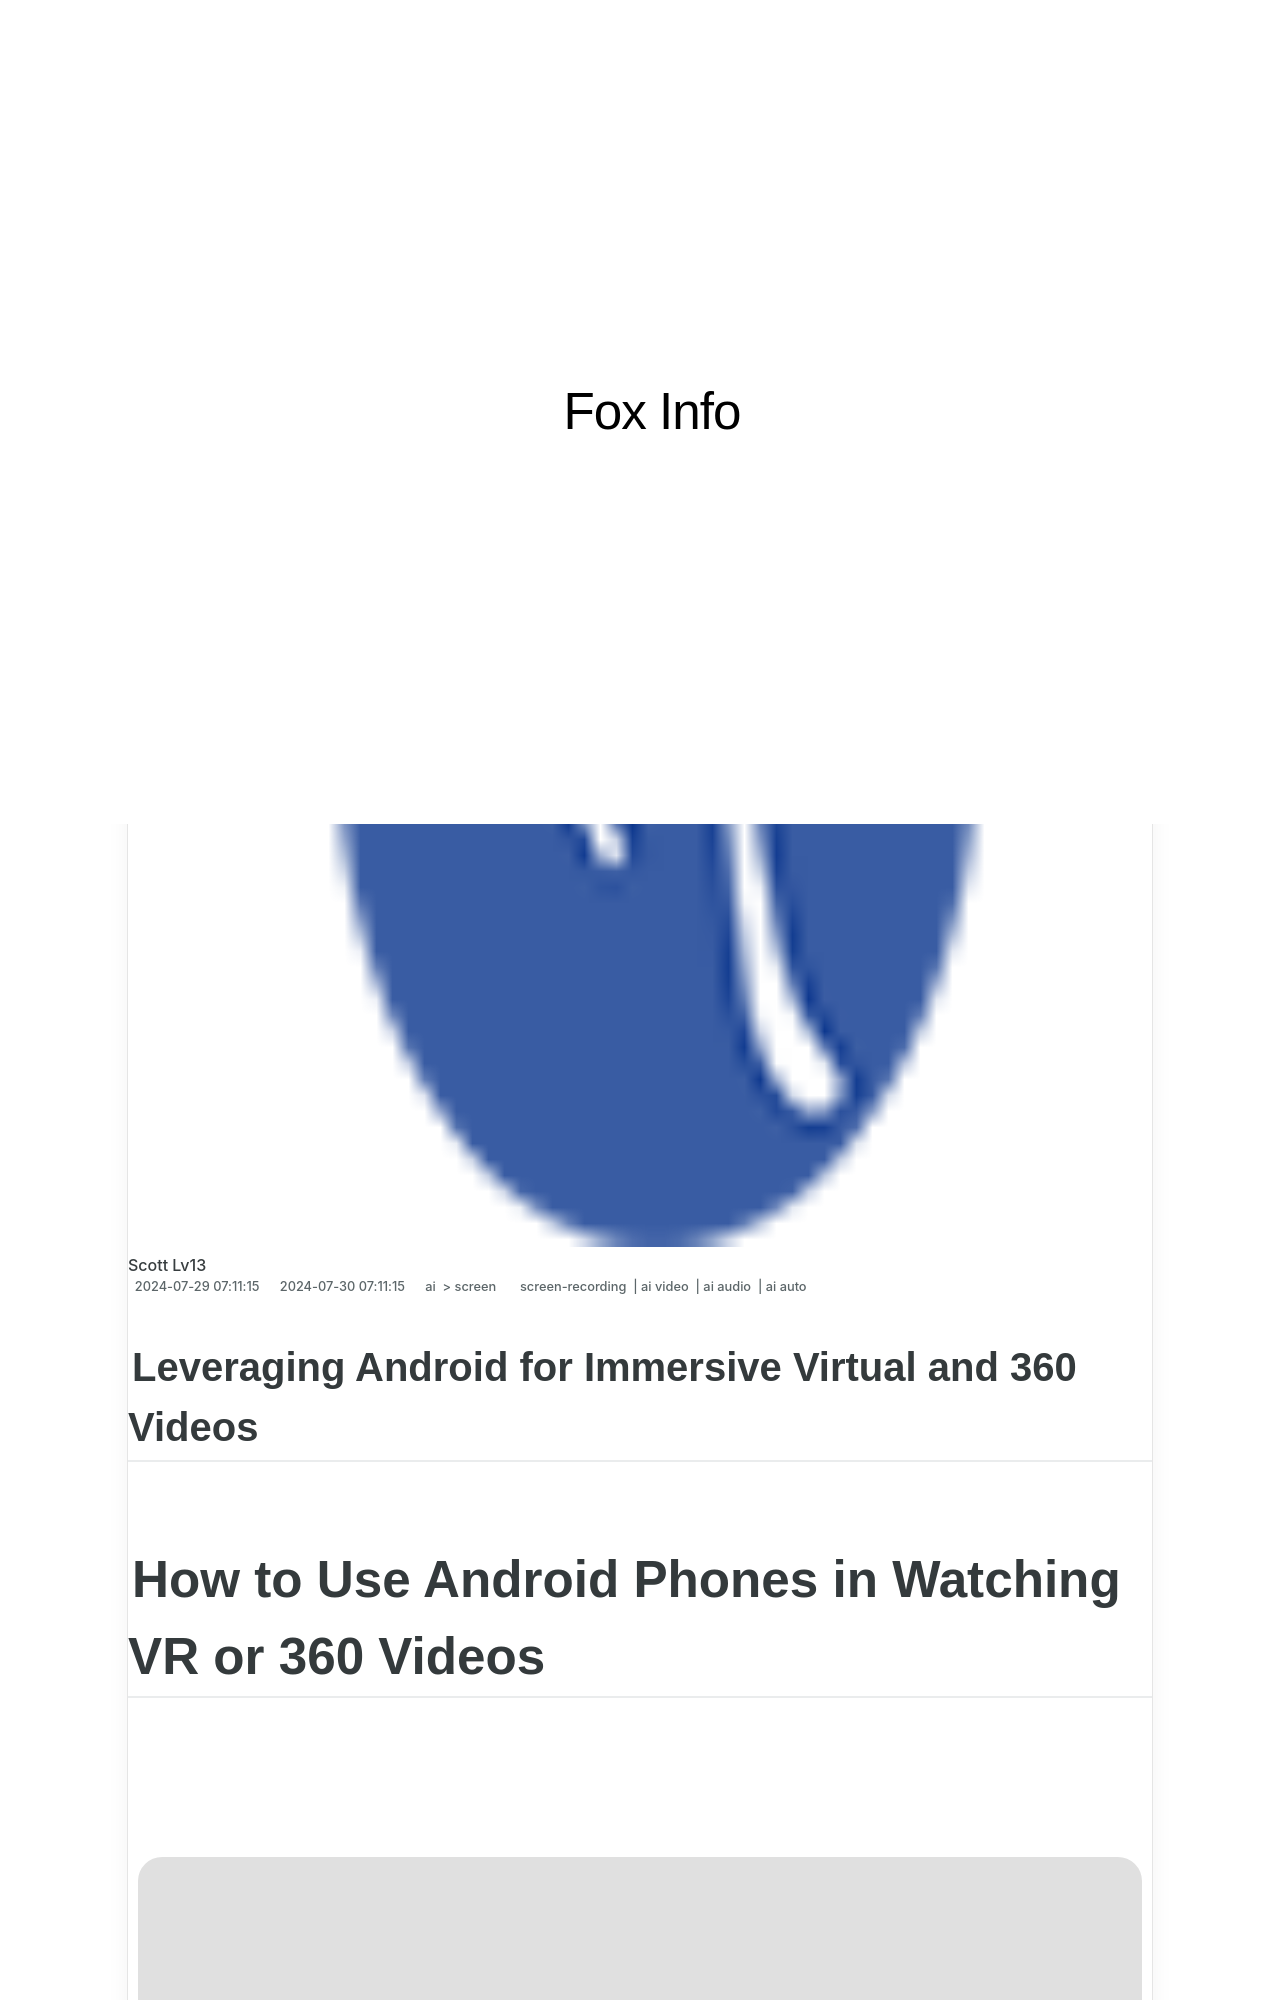

repository: techidaily/site-fox-info · page: new-leveraging-android-for-immersive-virtual-and-360-videos/index.html · generator: jekyll

---
title: "[New] Leveraging Android for Immersive Virtual and 360 Videos"
date: 2024-06-18 16:15:42
updated: 2024-06-20 11:28:48
tags: 
  - screen-recording
  - ai video
  - ai audio
  - ai auto
categories: 
  - ai
  - screen
description: "This Article Describes [New] Leveraging Android for Immersive Virtual and 360 Videos"
excerpt: "This Article Describes [New] Leveraging Android for Immersive Virtual and 360 Videos"
keywords: "VR Android Video,Android Virtual Reality,360 Android Media,Android 360 Videos,Android Immersive Viewing,Android Virtual Experience,Android 3D/VR Content"
thumbnail: https://thmb.techidaily.com/8cc7746fe0672e4725ddd5d1492632738fafd136f8e04394f483f1432a572415.png
---

## Leveraging Android for Immersive Virtual and 360 Videos

# How to Use Android Phones in Watching VR or 360 Videos

![author avatar](https://images.wondershare.com/filmora/article-images/benjamin-arango-author.jpg)
